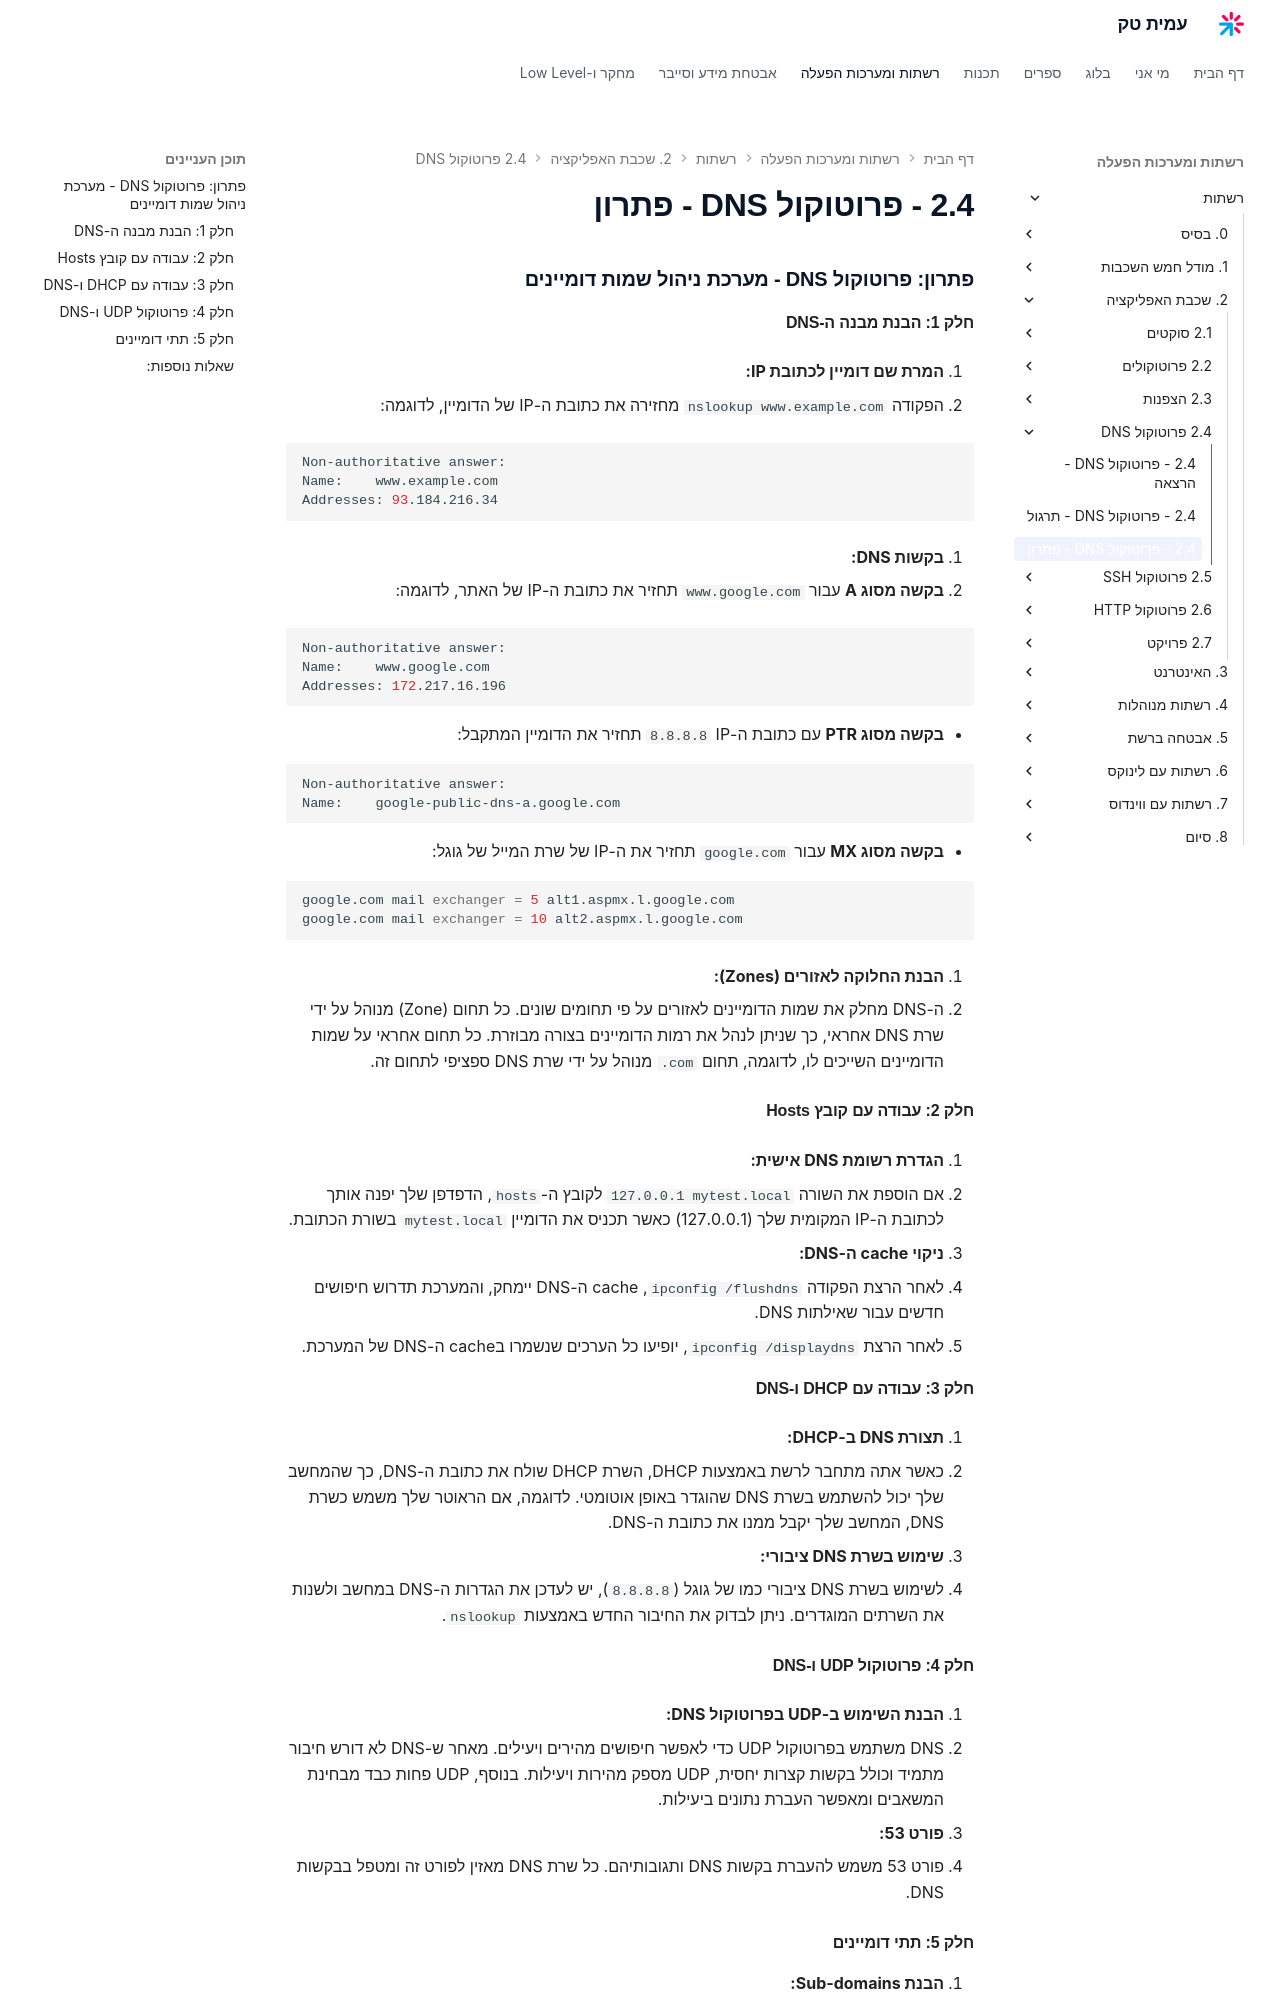

repository: AmitPinchasi/amittech · page: רשתות/2. שכבת האפליקציה/2.4 - פרוטוקול DNS/2.4 - פרוטוקול DNS - פתרון/index.html · generator: mkdocs

### פתרון: פרוטוקול DNS - מערכת ניהול שמות דומיינים

#### חלק 1: הבנת מבנה ה-DNS

1. **המרת שם דומיין לכתובת IP:**

- הפקודה `nslookup www.example.com` מחזירה את כתובת ה-IP של הדומיין, לדוגמה:

```bash
Non-authoritative answer:
Name:    www.example.com
Addresses: 93.184.216.34
```

2. **בקשות DNS:**

- **בקשה מסוג A** עבור `www.google.com` תחזיר את כתובת ה-IP של האתר, לדוגמה:

```bash
Non-authoritative answer:
Name:    www.google.com
Addresses: 172.217.16.196
```

- **בקשה מסוג PTR** עם כתובת ה-IP `8.8.8.8` תחזיר את הדומיין המתקבל:

```bash
Non-authoritative answer:
Name:    google-public-dns-a.google.com
```

- **בקשה מסוג MX** עבור `google.com` תחזיר את ה-IP של שרת המייל של גוגל:

```bash
google.com mail exchanger = 5 alt1.aspmx.l.google.com
google.com mail exchanger = 10 alt2.aspmx.l.google.com
```

3. **הבנת החלוקה לאזורים (Zones):**

- ה-DNS מחלק את שמות הדומיינים לאזורים על פי תחומים שונים. כל תחום (Zone) מנוהל על ידי שרת DNS אחראי, כך שניתן לנהל את רמות הדומיינים בצורה מבוזרת. כל תחום אחראי על שמות הדומיינים השייכים לו, לדוגמה, תחום `.com` מנוהל על ידי שרת DNS ספציפי לתחום זה.

#### חלק 2: עבודה עם קובץ Hosts

1. **הגדרת רשומת DNS אישית:**

- אם הוספת את השורה `127.0.0.1 mytest.local` לקובץ ה-`hosts`, הדפדפן שלך יפנה אותך לכתובת ה-IP המקומית שלך (127.0.0.1) כאשר תכניס את הדומיין `mytest.local` בשורת הכתובת.
2. **ניקוי cache ה-DNS:**

- לאחר הרצת הפקודה `ipconfig /flushdns`, cache ה-DNS יימחק, והמערכת תדרוש חיפושים חדשים עבור שאילתות DNS.
- לאחר הרצת `ipconfig /displaydns`, יופיעו כל הערכים שנשמרו בcache ה-DNS של המערכת.

#### חלק 3: עבודה עם DHCP ו-DNS

1. **תצורת DNS ב-DHCP:**

- כאשר אתה מתחבר לרשת באמצעות DHCP, השרת DHCP שולח את כתובת ה-DNS, כך שהמחשב שלך יכול להשתמש בשרת DNS שהוגדר באופן אוטומטי. לדוגמה, אם הראוטר שלך משמש כשרת DNS, המחשב שלך יקבל ממנו את כתובת ה-DNS.
2. **שימוש בשרת DNS ציבורי:**

- לשימוש בשרת DNS ציבורי כמו של גוגל (`8.8.8.8`), יש לעדכן את הגדרות ה-DNS במחשב ולשנות את השרתים המוגדרים. ניתן לבדוק את החיבור החדש באמצעות `nslookup`.

#### חלק 4: פרוטוקול UDP ו-DNS

1. **הבנת השימוש ב-UDP בפרוטוקול DNS:**

- DNS משתמש בפרוטוקול UDP כדי לאפשר חיפושים מהירים ויעילים. מאחר ש-DNS לא דורש חיבור מתמיד וכולל בקשות קצרות יחסית, UDP מספק מהירות ויעילות. בנוסף, UDP פחות כבד מבחינת המשאבים ומאפשר העברת נתונים ביעילות.
2. **פורט 53:**

- פורט 53 משמש להעברת בקשות DNS ותגובותיהם. כל שרת DNS מאזין לפורט זה ומטפל בבקשות DNS.
